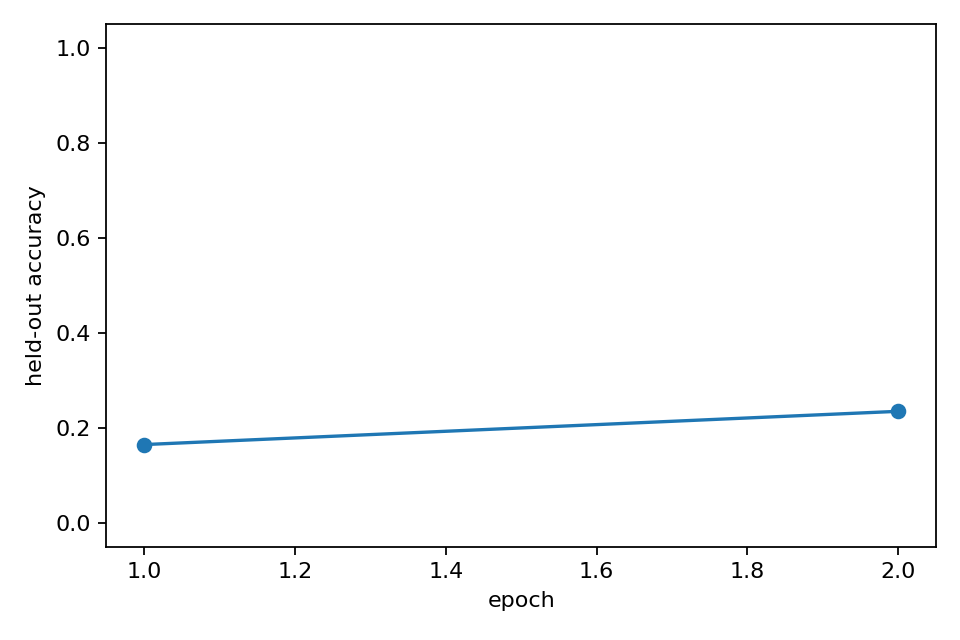

Data behind this chart, as committed beside it:
epoch, heldout_accuracy, heldout_accuracy_std, epoch_wall_time_s
1, 0.165, 0.0, 93.66
2, 0.235, 0.0, 90.66
